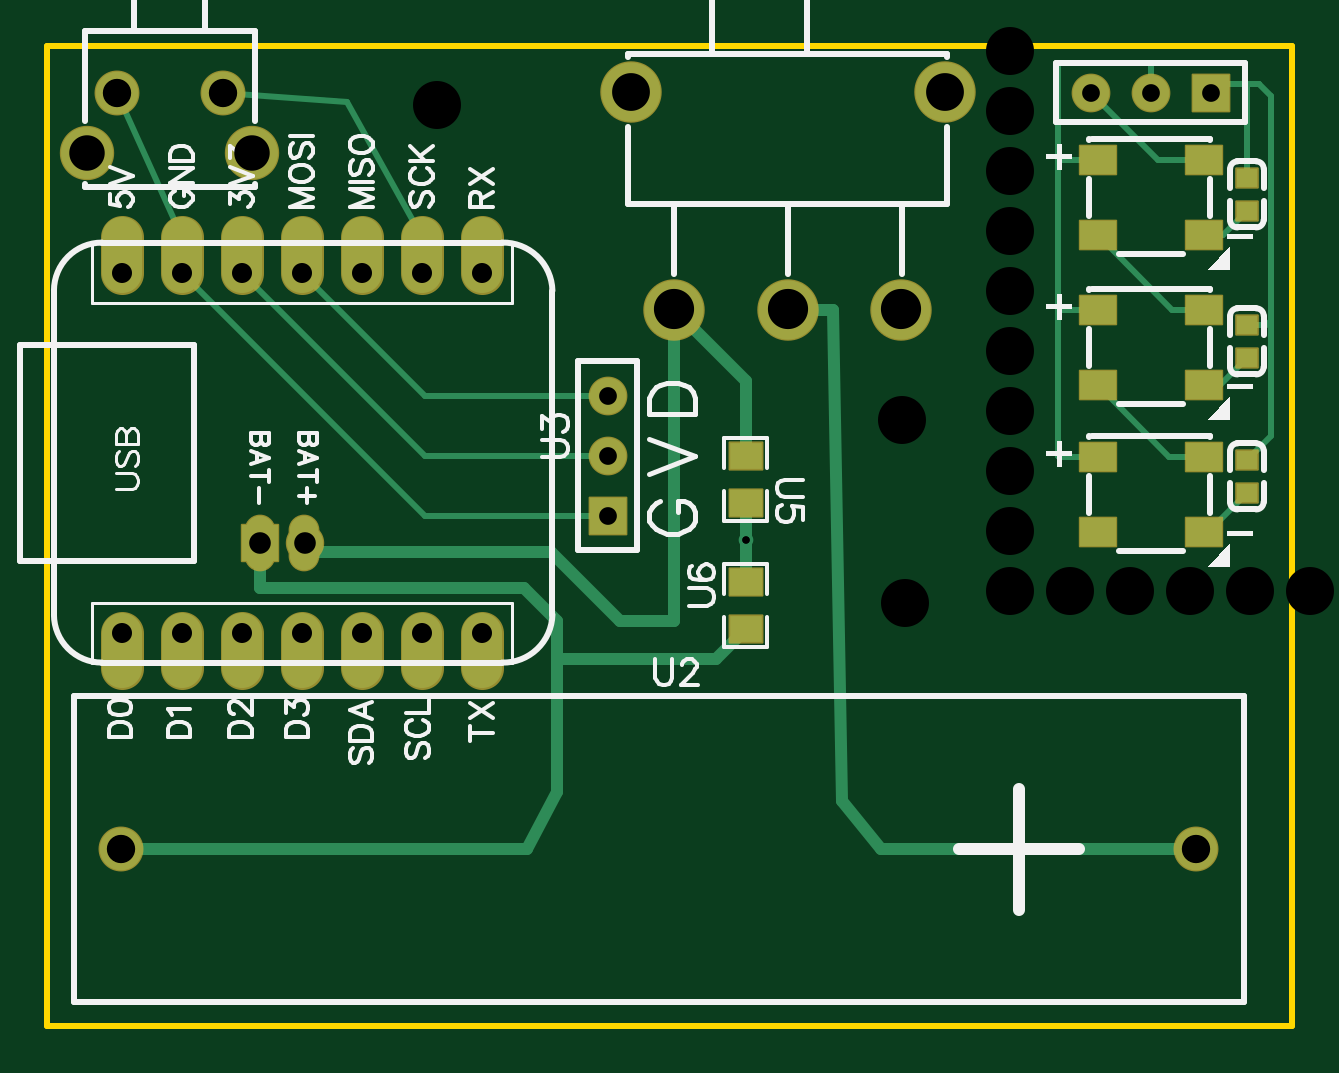
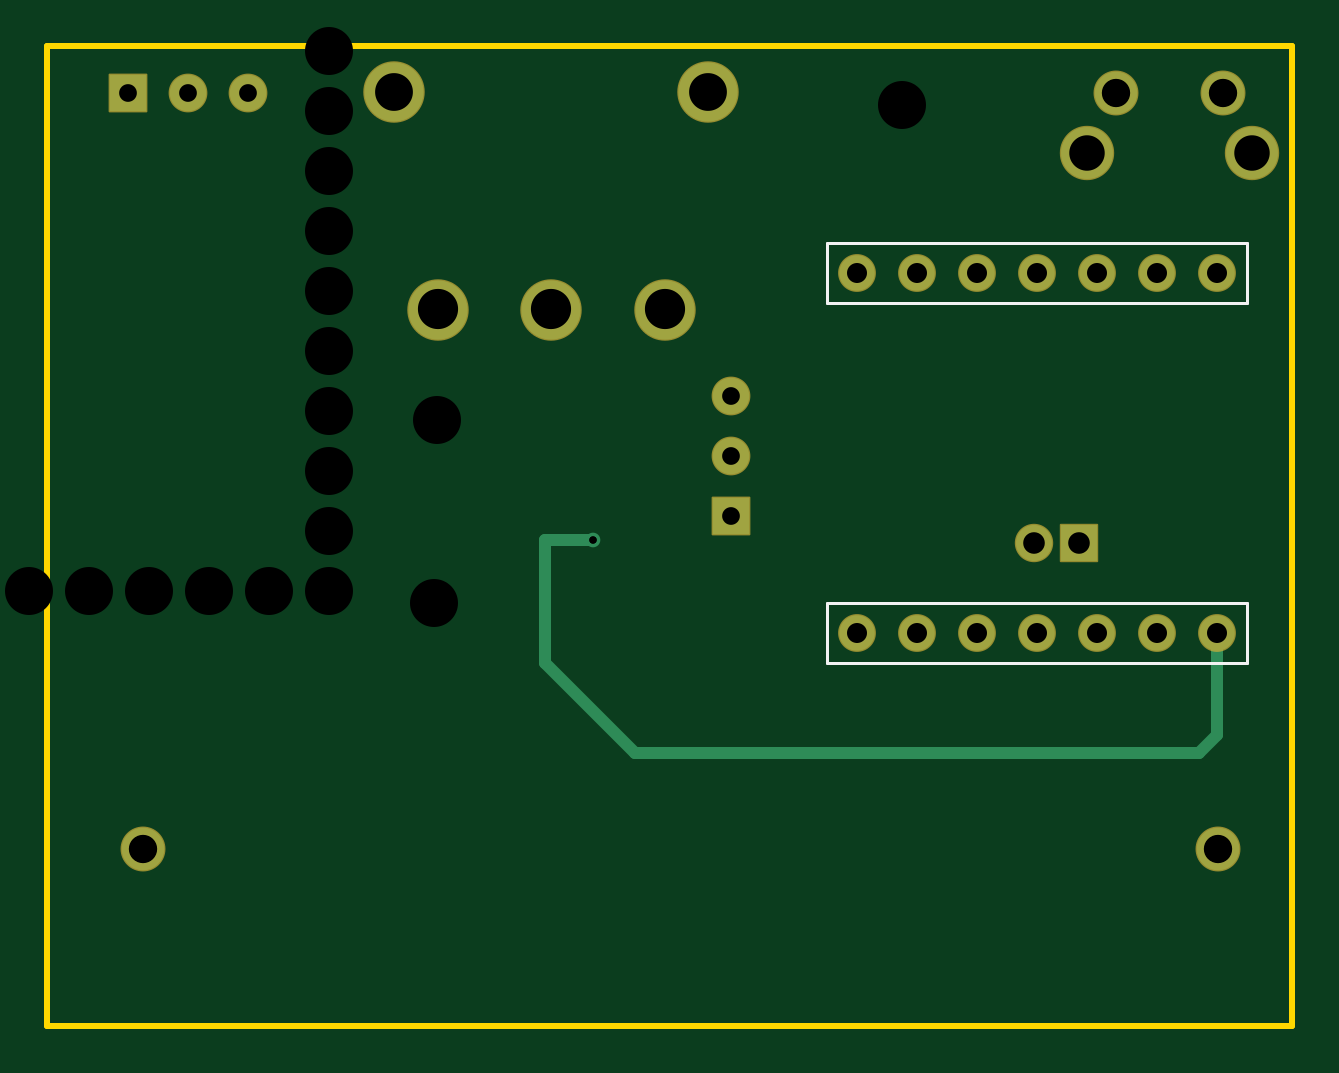
Circuit board: 11 layer files. Board 52.7 x 41.5 mm.
- drill: Drill_NPTH_Through.DRL (536 bytes)
- drill: Drill_PTH_Through.DRL (1268 bytes)
- drill: Drill_PTH_Through_Via.DRL (280 bytes)
- outline: Gerber_BoardOutlineLayer.GKO (504 bytes)
- bottom_copper: Gerber_BottomLayer.GBL (1652 bytes)
- bottom_silk: Gerber_BottomSilkscreenLayer.GBO (616 bytes)
- bottom_mask: Gerber_BottomSolderMaskLayer.GBS (1734 bytes)
- top_copper: Gerber_TopLayer.GTL (5022 bytes)
- paste: Gerber_TopPasteMaskLayer.GTP (2178 bytes)
- top_silk: Gerber_TopSilkscreenLayer.GTO (22943 bytes)
- top_mask: Gerber_TopSolderMaskLayer.GTS (3662 bytes)

=== drill: Drill_NPTH_Through.DRL ===
M48
METRIC,LZ,000.000
;FILE_FORMAT=3:3
;TYPE=NON_PLATED
;Layer: NPTH_Through
;EasyEDA v6.5.44, 2024-08-02 20:28:38
;0ec6a3b83b7b46f2a54e004fb1c0c9c6,2d99afecd3cb4a319326ca3d9e85512b,10
;Gerber Generator version 0.2
;Holesize 1 = 2.032 mm
T01C2.032
%
G05
G90
T01
X047752Y091821
X047752Y089281
X047752Y084201
X047752Y086741
X047752Y074041
X047752Y076581
X047752Y079121
X047752Y081661
X057912Y068961
X055372Y068961
X052832Y068961
X050292Y068961
X047752Y071501
X047752Y068961
X060452Y068961
X043307Y068453
X043180Y076200
X023495Y089535
M30

=== drill: Drill_PTH_Through.DRL (1268 bytes, source withheld) ===
=== drill: Drill_PTH_Through_Via.DRL ===
M48
METRIC,LZ,000.000
;FILE_FORMAT=3:3
;TYPE=PLATED
;Layer: PTH_Through_Via
;EasyEDA v6.5.44, 2024-08-02 20:28:38
;0ec6a3b83b7b46f2a54e004fb1c0c9c6,2d99afecd3cb4a319326ca3d9e85512b,10
;Gerber Generator version 0.2
;Holesize 1 = 0.310 mm
T01C0.310
%
G05
G90
T01
X036576Y071105
M30

=== outline: Gerber_BoardOutlineLayer.GKO ===
G04 Layer: BoardOutlineLayer*
G04 EasyEDA v6.5.44, 2024-08-02 20:28:38*
G04 0ec6a3b83b7b46f2a54e004fb1c0c9c6,2d99afecd3cb4a319326ca3d9e85512b,10*
G04 Gerber Generator version 0.2*
G04 Scale: 100 percent, Rotated: No, Reflected: No *
G04 Dimensions in millimeters *
G04 leading zeros omitted , absolute positions ,4 integer and 5 decimal *
%FSLAX45Y45*%
%MOMM*%

%ADD10C,0.2540*%
D10*
X700023Y9199879D02*
G01*
X5969000Y9199879D01*
X5969000Y5054600D01*
X700023Y5054600D01*
X700023Y9199879D01*

%LPD*%
M02*

=== bottom_copper: Gerber_BottomLayer.GBL ===
G04 Layer: BottomLayer*
G04 EasyEDA v6.5.44, 2024-08-02 20:28:38*
G04 0ec6a3b83b7b46f2a54e004fb1c0c9c6,2d99afecd3cb4a319326ca3d9e85512b,10*
G04 Gerber Generator version 0.2*
G04 Scale: 100 percent, Rotated: No, Reflected: No *
G04 Dimensions in millimeters *
G04 leading zeros omitted , absolute positions ,4 integer and 5 decimal *
%FSLAX45Y45*%
%MOMM*%

%ADD10C,0.5000*%
%ADD11C,2.5000*%
%ADD12C,1.4999*%
%ADD13C,1.8000*%
%ADD14R,1.5400X1.5400*%
%ADD15C,1.5400*%
%ADD16C,2.2000*%
%ADD17R,1.5240X1.5240*%
%ADD18C,1.5240*%
%ADD19C,0.6200*%

%LPD*%
D10*
X1016000Y6718300D02*
G01*
X1016000Y6286500D01*
X1092200Y6210300D01*
X3479800Y6210300D01*
X3860800Y6591300D01*
X3860800Y7110476D01*
X3657600Y7110476D01*
D11*
G01*
X3355390Y8086089D03*
G01*
X3835400Y8086089D03*
G01*
X4315383Y8086089D03*
G01*
X3170402Y9008084D03*
G01*
X4500397Y9008084D03*
D12*
G01*
X1016000Y6718300D03*
G01*
X2286000Y8242300D03*
G01*
X2032000Y8242300D03*
G01*
X1778000Y8242300D03*
G01*
X1524000Y8242300D03*
G01*
X1270000Y8242300D03*
G01*
X1016000Y8242300D03*
G01*
X2540000Y8242300D03*
G01*
X1270000Y6718300D03*
G01*
X1524000Y6718300D03*
G01*
X1778000Y6718300D03*
G01*
X2032000Y6718300D03*
G01*
X2286000Y6718300D03*
G01*
X2540000Y6718300D03*
D13*
G01*
X1014298Y5803900D03*
G01*
X5564276Y5803900D03*
D14*
G01*
X3073400Y7213498D03*
D15*
G01*
X3073400Y7467498D03*
G01*
X3073400Y7721498D03*
D14*
G01*
X5626201Y9004300D03*
D15*
G01*
X5372201Y9004300D03*
G01*
X5118201Y9004300D03*
D13*
G01*
X1444218Y9004300D03*
G01*
X994206Y9004300D03*
D16*
G01*
X869213Y8750300D03*
G01*
X1569212Y8750300D03*
D17*
G01*
X1600200Y7099300D03*
D18*
G01*
X1790700Y7099300D03*
D19*
G01*
X3657600Y7110476D03*
M02*

=== bottom_silk: Gerber_BottomSilkscreenLayer.GBO ===
G04 Layer: BottomSilkscreenLayer*
G04 EasyEDA v6.5.44, 2024-08-02 20:28:38*
G04 0ec6a3b83b7b46f2a54e004fb1c0c9c6,2d99afecd3cb4a319326ca3d9e85512b,10*
G04 Gerber Generator version 0.2*
G04 Scale: 100 percent, Rotated: No, Reflected: No *
G04 Dimensions in millimeters *
G04 leading zeros omitted , absolute positions ,4 integer and 5 decimal *
%FSLAX45Y45*%
%MOMM*%

%ADD10C,0.1270*%

%LPD*%
D10*
X889000Y6591300D02*
G01*
X889000Y6845300D01*
X2667000Y6845300D01*
X2667000Y6591300D01*
X889000Y6591300D01*
X2667000Y8369300D02*
G01*
X2667000Y8115300D01*
X889000Y8115300D01*
X889000Y8369300D01*
X2667000Y8369300D01*
M02*

=== bottom_mask: Gerber_BottomSolderMaskLayer.GBS ===
G04 Layer: BottomSolderMaskLayer*
G04 EasyEDA v6.5.44, 2024-08-02 20:28:38*
G04 0ec6a3b83b7b46f2a54e004fb1c0c9c6,2d99afecd3cb4a319326ca3d9e85512b,10*
G04 Gerber Generator version 0.2*
G04 Scale: 100 percent, Rotated: No, Reflected: No *
G04 Dimensions in millimeters *
G04 leading zeros omitted , absolute positions ,4 integer and 5 decimal *
%FSLAX45Y45*%
%MOMM*%

%AMMACRO1*4,1,8,-0.7911,-0.8208,-0.8208,-0.7908,-0.8208,0.7911,-0.7911,0.8208,0.7908,0.8208,0.8208,0.7911,0.8208,-0.7908,0.7908,-0.8208,-0.7911,-0.8208,0*%
%AMMACRO2*4,1,8,-0.7831,-0.8128,-0.8128,-0.7828,-0.8128,0.7831,-0.7831,0.8128,0.7828,0.8128,0.8128,0.7831,0.8128,-0.7828,0.7828,-0.8128,-0.7831,-0.8128,0*%
%ADD10C,2.6016*%
%ADD11C,1.6015*%
%ADD12C,1.9016*%
%ADD13MACRO1*%
%ADD14C,1.6416*%
%ADD15C,2.3016*%
%ADD16MACRO2*%
%ADD17C,1.6256*%

%LPD*%
D10*
G01*
X3355390Y8086089D03*
G01*
X3835400Y8086089D03*
G01*
X4315383Y8086089D03*
G01*
X3170402Y9008084D03*
G01*
X4500397Y9008084D03*
D11*
G01*
X1016000Y6718300D03*
G01*
X2286000Y8242300D03*
G01*
X2032000Y8242300D03*
G01*
X1778000Y8242300D03*
G01*
X1524000Y8242300D03*
G01*
X1270000Y8242300D03*
G01*
X1016000Y8242300D03*
G01*
X2540000Y8242300D03*
G01*
X1270000Y6718300D03*
G01*
X1524000Y6718300D03*
G01*
X1778000Y6718300D03*
G01*
X2032000Y6718300D03*
G01*
X2286000Y6718300D03*
G01*
X2540000Y6718300D03*
D12*
G01*
X1014298Y5803900D03*
G01*
X5564276Y5803900D03*
D13*
G01*
X3073412Y7213485D03*
D14*
G01*
X3073400Y7467498D03*
G01*
X3073400Y7721498D03*
D13*
G01*
X5626214Y9004287D03*
D14*
G01*
X5372201Y9004300D03*
G01*
X5118201Y9004300D03*
D12*
G01*
X1444218Y9004300D03*
G01*
X994206Y9004300D03*
D15*
G01*
X869213Y8750300D03*
G01*
X1569212Y8750300D03*
D16*
G01*
X1600200Y7099300D03*
D17*
G01*
X1790700Y7099300D03*
M02*

=== top_copper: Gerber_TopLayer.GTL ===
G04 Layer: TopLayer*
G04 EasyEDA v6.5.44, 2024-08-02 20:28:38*
G04 0ec6a3b83b7b46f2a54e004fb1c0c9c6,2d99afecd3cb4a319326ca3d9e85512b,10*
G04 Gerber Generator version 0.2*
G04 Scale: 100 percent, Rotated: No, Reflected: No *
G04 Dimensions in millimeters *
G04 leading zeros omitted , absolute positions ,4 integer and 5 decimal *
%FSLAX45Y45*%
%MOMM*%

%AMMACRO1*21,1,$1,$2,0,0,$3*%
%ADD10C,0.2540*%
%ADD11C,0.5000*%
%ADD12C,1.7000*%
%ADD13MACRO1,1.377X1.1325X0.0000*%
%ADD14R,1.3770X1.1325*%
%ADD15R,0.9000X0.8000*%
%ADD16R,1.5240X1.2000*%
%ADD17MACRO1,1.2X1.524X-90.0000*%
%ADD18O,1.1999976X2.2999954*%
%ADD19C,2.5000*%
%ADD20C,1.4999*%
%ADD21C,1.8000*%
%ADD22R,1.5400X1.5400*%
%ADD23C,1.5400*%
%ADD24C,2.2000*%
%ADD25R,1.5240X1.5240*%
%ADD26C,1.5240*%
%ADD27C,0.6200*%

%LPD*%
D10*
X1270000Y8242300D02*
G01*
X2298801Y7213498D01*
X3073400Y7213498D01*
D11*
X3835400Y8086089D02*
G01*
X4025900Y8086089D01*
X4064000Y6007100D01*
X4229100Y5803900D01*
X5564377Y5803900D01*
D10*
X5829300Y9042400D02*
G01*
X5880100Y8991600D01*
X5880100Y8039100D01*
X5861199Y8020204D01*
X5778500Y8020204D01*
X5880100Y8039100D02*
G01*
X5880100Y7550304D01*
X5778500Y7448704D01*
X5778500Y8502495D02*
G01*
X5675807Y8399802D01*
X5596308Y8399802D01*
X5778500Y7880195D02*
G01*
X5663107Y7764802D01*
X5596308Y7764802D01*
X5778500Y7308695D02*
G01*
X5612307Y7142502D01*
X5596308Y7142502D01*
X5147891Y8399802D02*
G01*
X5462910Y8084797D01*
X5596308Y8084797D01*
X5147891Y7764802D02*
G01*
X5450210Y7462497D01*
X5596308Y7462497D01*
X4978400Y8722654D02*
G01*
X4981265Y8719797D01*
X5147866Y8719797D01*
X4978400Y8098543D02*
G01*
X4992154Y8084797D01*
X5147866Y8084797D01*
X3073400Y7467600D02*
G01*
X2298700Y7467600D01*
X1524000Y8242300D01*
X3073400Y7721600D02*
G01*
X2298700Y7721600D01*
X1778000Y8242300D01*
X5562699Y9042400D02*
G01*
X5829300Y9042400D01*
X5778500Y9042400D01*
X5778500Y8642504D01*
D12*
X1016000Y8242300D02*
G01*
X1016000Y8392299D01*
X1270000Y8242300D02*
G01*
X1270000Y8392299D01*
X1524000Y8242300D02*
G01*
X1524000Y8392299D01*
X1778000Y8242300D02*
G01*
X1778000Y8392299D01*
X2032000Y8242300D02*
G01*
X2032000Y8392299D01*
X2286000Y8242300D02*
G01*
X2286000Y8392299D01*
X2540000Y8242300D02*
G01*
X2540000Y8392299D01*
X2540000Y6718300D02*
G01*
X2540000Y6568300D01*
X2286000Y6718300D02*
G01*
X2286000Y6568300D01*
X2032000Y6718300D02*
G01*
X2032000Y6568300D01*
X1778000Y6718300D02*
G01*
X1778000Y6568300D01*
X1524000Y6718300D02*
G01*
X1524000Y6568300D01*
X1016000Y6718300D02*
G01*
X1016000Y6568300D01*
X1270000Y6718300D02*
G01*
X1270000Y6568300D01*
D10*
X1444205Y9004300D02*
G01*
X1968500Y8966200D01*
X2286000Y8392413D01*
X1270000Y8392299D02*
G01*
X994194Y9004300D01*
D11*
X1600200Y7099300D02*
G01*
X1600200Y6908800D01*
X2717800Y6908800D01*
X2857500Y6769100D01*
X2857500Y6045200D01*
X2730500Y5803900D01*
X1014221Y5803900D01*
D10*
X5372100Y9004300D02*
G01*
X5372100Y9131300D01*
X4978400Y9131300D01*
X4978400Y7467600D01*
X4983479Y7462520D01*
X5147818Y7462520D01*
X5118199Y9004300D02*
G01*
X5402709Y8719797D01*
X5596308Y8719797D01*
D11*
X1790700Y7099300D02*
G01*
X1828800Y7061200D01*
X2832100Y7061200D01*
X3124200Y6769100D01*
X3355340Y6769100D01*
X3355340Y8086089D01*
X3355393Y8086092D02*
G01*
X3657600Y7783883D01*
X3657600Y7465999D01*
X2857500Y6605978D02*
G01*
X3530978Y6605978D01*
X3657600Y6732600D01*
X3657600Y7110486D02*
G01*
X3657600Y6932599D01*
X3657600Y7266000D02*
G01*
X3657600Y7110486D01*
D13*
G01*
X3657600Y7265995D03*
D14*
G01*
X3657600Y7465999D03*
D13*
G01*
X3657600Y6932604D03*
D14*
G01*
X3657600Y6732600D03*
D15*
G01*
X5778500Y8502497D03*
G01*
X5778500Y8642502D03*
G01*
X5778500Y7880197D03*
G01*
X5778500Y8020202D03*
G01*
X5778500Y7308697D03*
G01*
X5778500Y7448702D03*
D16*
G01*
X5147894Y8399805D03*
D17*
G01*
X5147876Y8719799D03*
D16*
G01*
X5596305Y8719794D03*
D17*
G01*
X5596300Y8399800D03*
D16*
G01*
X5147894Y7764805D03*
D17*
G01*
X5147876Y8084799D03*
D16*
G01*
X5596305Y8084794D03*
D17*
G01*
X5596300Y7764800D03*
D16*
G01*
X5147894Y7142505D03*
D17*
G01*
X5147876Y7462499D03*
D16*
G01*
X5596305Y7462494D03*
D17*
G01*
X5596300Y7142500D03*
D18*
G01*
X1600200Y7099300D03*
G01*
X1788998Y7099300D03*
D19*
G01*
X3355390Y8086089D03*
G01*
X3835400Y8086089D03*
G01*
X4315383Y8086089D03*
G01*
X3170402Y9008084D03*
G01*
X4500397Y9008084D03*
D20*
G01*
X1016000Y6718300D03*
G01*
X2286000Y8242300D03*
G01*
X2032000Y8242300D03*
G01*
X1778000Y8242300D03*
G01*
X1524000Y8242300D03*
G01*
X1270000Y8242300D03*
G01*
X1016000Y8242300D03*
G01*
X2540000Y8242300D03*
G01*
X1270000Y6718300D03*
G01*
X1524000Y6718300D03*
G01*
X1778000Y6718300D03*
G01*
X2032000Y6718300D03*
G01*
X2286000Y6718300D03*
G01*
X2540000Y6718300D03*
D21*
G01*
X1014298Y5803900D03*
G01*
X5564276Y5803900D03*
D22*
G01*
X3073400Y7213498D03*
D23*
G01*
X3073400Y7467498D03*
G01*
X3073400Y7721498D03*
D22*
G01*
X5626201Y9004300D03*
D23*
G01*
X5372201Y9004300D03*
G01*
X5118201Y9004300D03*
D21*
G01*
X1444218Y9004300D03*
G01*
X994206Y9004300D03*
D24*
G01*
X869213Y8750300D03*
G01*
X1569212Y8750300D03*
D25*
G01*
X1600200Y7099300D03*
D26*
G01*
X1790700Y7099300D03*
D27*
G01*
X3657600Y7110476D03*
M02*

=== paste: Gerber_TopPasteMaskLayer.GTP ===
G04 Layer: TopPasteMaskLayer*
G04 EasyEDA v6.5.44, 2024-08-02 20:28:38*
G04 0ec6a3b83b7b46f2a54e004fb1c0c9c6,2d99afecd3cb4a319326ca3d9e85512b,10*
G04 Gerber Generator version 0.2*
G04 Scale: 100 percent, Rotated: No, Reflected: No *
G04 Dimensions in millimeters *
G04 leading zeros omitted , absolute positions ,4 integer and 5 decimal *
%FSLAX45Y45*%
%MOMM*%

%AMMACRO1*21,1,$1,$2,0,0,$3*%
%ADD10R,0.9000X0.8000*%
%ADD11R,1.5240X1.2000*%
%ADD12MACRO1,1.1999X1.524X-90.0000*%
%ADD13O,1.1999976X2.2999954*%

%LPD*%
G36*
X3593592Y7536027D02*
G01*
X3588613Y7530998D01*
X3588613Y7415987D01*
X3593592Y7411008D01*
X3635603Y7411516D01*
X3635603Y7455509D01*
X3680612Y7455509D01*
X3680612Y7410500D01*
X3721608Y7411008D01*
X3726586Y7415987D01*
X3726586Y7530998D01*
X3721608Y7536027D01*
G37*
G36*
X3593592Y7320991D02*
G01*
X3588613Y7316012D01*
X3588613Y7201001D01*
X3593592Y7196023D01*
X3721608Y7196023D01*
X3726586Y7201001D01*
X3726586Y7316012D01*
X3721608Y7320991D01*
X3680612Y7320483D01*
X3680612Y7276490D01*
X3635603Y7276490D01*
X3635603Y7320991D01*
G37*
G36*
X3634587Y6788099D02*
G01*
X3593592Y6787591D01*
X3588613Y6782612D01*
X3588613Y6667601D01*
X3593592Y6662572D01*
X3721608Y6662572D01*
X3726586Y6667601D01*
X3726586Y6782612D01*
X3721608Y6787591D01*
X3679596Y6787083D01*
X3679596Y6743090D01*
X3634587Y6743090D01*
G37*
G36*
X3593592Y7002576D02*
G01*
X3588613Y6997598D01*
X3588613Y6882587D01*
X3593592Y6877608D01*
X3634587Y6878116D01*
X3634587Y6922109D01*
X3679596Y6922109D01*
X3679596Y6877608D01*
X3721608Y6877608D01*
X3726586Y6882587D01*
X3726586Y6997598D01*
X3721608Y7002576D01*
G37*
D10*
G01*
X5778500Y8502497D03*
G01*
X5778500Y8642502D03*
G01*
X5778500Y7880197D03*
G01*
X5778500Y8020202D03*
G01*
X5778500Y7308697D03*
G01*
X5778500Y7448702D03*
D11*
G01*
X5147894Y8399805D03*
D12*
G01*
X5147868Y8719794D03*
D11*
G01*
X5596305Y8719794D03*
D12*
G01*
X5596305Y8399805D03*
D11*
G01*
X5147894Y7764805D03*
D12*
G01*
X5147868Y8084794D03*
D11*
G01*
X5596305Y8084794D03*
D12*
G01*
X5596305Y7764805D03*
D11*
G01*
X5147894Y7142505D03*
D12*
G01*
X5147868Y7462494D03*
D11*
G01*
X5596305Y7462494D03*
D12*
G01*
X5596305Y7142505D03*
D13*
G01*
X1600200Y7099300D03*
G01*
X1788998Y7099300D03*
M02*

=== top_silk: Gerber_TopSilkscreenLayer.GTO (22943 bytes, source omitted) ===
=== top_mask: Gerber_TopSolderMaskLayer.GTS ===
G04 Layer: TopSolderMaskLayer*
G04 EasyEDA v6.5.44, 2024-08-02 20:28:38*
G04 0ec6a3b83b7b46f2a54e004fb1c0c9c6,2d99afecd3cb4a319326ca3d9e85512b,10*
G04 Gerber Generator version 0.2*
G04 Scale: 100 percent, Rotated: No, Reflected: No *
G04 Dimensions in millimeters *
G04 leading zeros omitted , absolute positions ,4 integer and 5 decimal *
%FSLAX45Y45*%
%MOMM*%

%AMMACRO1*4,1,8,-0.7097,-0.6171,-0.7394,-0.5871,-0.7394,0.5874,-0.7097,0.6171,0.7094,0.6171,0.7394,0.5874,0.7394,-0.5871,0.7094,-0.6171,-0.7097,-0.6171,0*%
%AMMACRO2*4,1,8,-0.4712,-0.4508,-0.5009,-0.4209,-0.5009,0.4211,-0.4712,0.4508,0.4709,0.4508,0.5009,0.4211,0.5009,-0.4209,0.4709,-0.4508,-0.4712,-0.4508,0*%
%AMMACRO3*4,1,8,-0.7828,-0.65,-0.812,-0.6205,-0.812,0.6208,-0.7828,0.65,0.7826,0.65,0.812,0.6208,0.812,-0.6205,0.7826,-0.65,-0.7828,-0.65,0*%
%AMMACRO4*4,1,8,-0.7911,-0.8208,-0.8208,-0.7908,-0.8208,0.7911,-0.7911,0.8208,0.7908,0.8208,0.8208,0.7911,0.8208,-0.7908,0.7908,-0.8208,-0.7911,-0.8208,0*%
%AMMACRO5*4,1,8,-0.7831,-0.8128,-0.8128,-0.7828,-0.8128,0.7831,-0.7831,0.8128,0.7828,0.8128,0.8128,0.7831,0.8128,-0.7828,0.7828,-0.8128,-0.7831,-0.8128,0*%
%ADD10C,1.8016*%
%ADD11C,0.3556*%
%ADD12MACRO1*%
%ADD13MACRO2*%
%ADD14MACRO3*%
%ADD15C,2.6016*%
%ADD16O,1.3015976000000002X2.4015954*%
%ADD17C,1.6015*%
%ADD18C,1.9016*%
%ADD19MACRO4*%
%ADD20C,1.6416*%
%ADD21C,2.3016*%
%ADD22MACRO5*%
%ADD23C,1.6256*%

%LPD*%
D10*
X1016000Y8242300D02*
G01*
X1016000Y8392299D01*
X1270000Y8242300D02*
G01*
X1270000Y8392299D01*
X1524000Y8242300D02*
G01*
X1524000Y8392299D01*
X1778000Y8242300D02*
G01*
X1778000Y8392299D01*
X2032000Y8242300D02*
G01*
X2032000Y8392299D01*
X2286000Y8242300D02*
G01*
X2286000Y8392299D01*
X2540000Y8242300D02*
G01*
X2540000Y8392299D01*
X2540000Y6718300D02*
G01*
X2540000Y6568300D01*
X2286000Y6718300D02*
G01*
X2286000Y6568300D01*
X2032000Y6718300D02*
G01*
X2032000Y6568300D01*
X1778000Y6718300D02*
G01*
X1778000Y6568300D01*
X1524000Y6718300D02*
G01*
X1524000Y6568300D01*
X1016000Y6718300D02*
G01*
X1016000Y6568300D01*
X1270000Y6718300D02*
G01*
X1270000Y6568300D01*
D11*
X1016000Y8242300D02*
G01*
X1016000Y8420100D01*
D12*
G01*
X3657600Y7265987D03*
G01*
X3657600Y7466012D03*
G01*
X3657600Y6932612D03*
G01*
X3657600Y6732587D03*
D13*
G01*
X5778500Y8502497D03*
G01*
X5778500Y8642502D03*
G01*
X5778500Y7880197D03*
G01*
X5778500Y8020202D03*
G01*
X5778500Y7308697D03*
G01*
X5778500Y7448702D03*
D14*
G01*
X5147894Y8399805D03*
G01*
X5147868Y8719794D03*
G01*
X5596305Y8719794D03*
G01*
X5596305Y8399805D03*
G01*
X5147894Y7764805D03*
G01*
X5147868Y8084794D03*
G01*
X5596305Y8084794D03*
G01*
X5596305Y7764805D03*
G01*
X5147894Y7142505D03*
G01*
X5147868Y7462494D03*
G01*
X5596305Y7462494D03*
G01*
X5596305Y7142505D03*
D15*
G01*
X3355390Y8086089D03*
G01*
X3835400Y8086089D03*
G01*
X4315383Y8086089D03*
G01*
X3170402Y9008084D03*
G01*
X4500397Y9008084D03*
D16*
G01*
X1600200Y7099300D03*
G01*
X1788998Y7099300D03*
D17*
G01*
X1016000Y6718300D03*
G01*
X2286000Y8242300D03*
G01*
X2032000Y8242300D03*
G01*
X1778000Y8242300D03*
G01*
X1524000Y8242300D03*
G01*
X1270000Y8242300D03*
G01*
X1016000Y8242300D03*
G01*
X2540000Y8242300D03*
G01*
X1270000Y6718300D03*
G01*
X1524000Y6718300D03*
G01*
X1778000Y6718300D03*
G01*
X2032000Y6718300D03*
G01*
X2286000Y6718300D03*
G01*
X2540000Y6718300D03*
D18*
G01*
X1014298Y5803900D03*
G01*
X5564276Y5803900D03*
D19*
G01*
X3073412Y7213485D03*
D20*
G01*
X3073400Y7467498D03*
G01*
X3073400Y7721498D03*
D19*
G01*
X5626214Y9004287D03*
D20*
G01*
X5372201Y9004300D03*
G01*
X5118201Y9004300D03*
D18*
G01*
X1444218Y9004300D03*
G01*
X994206Y9004300D03*
D21*
G01*
X869213Y8750300D03*
G01*
X1569212Y8750300D03*
D22*
G01*
X1600200Y7099300D03*
D23*
G01*
X1790700Y7099300D03*
M02*

